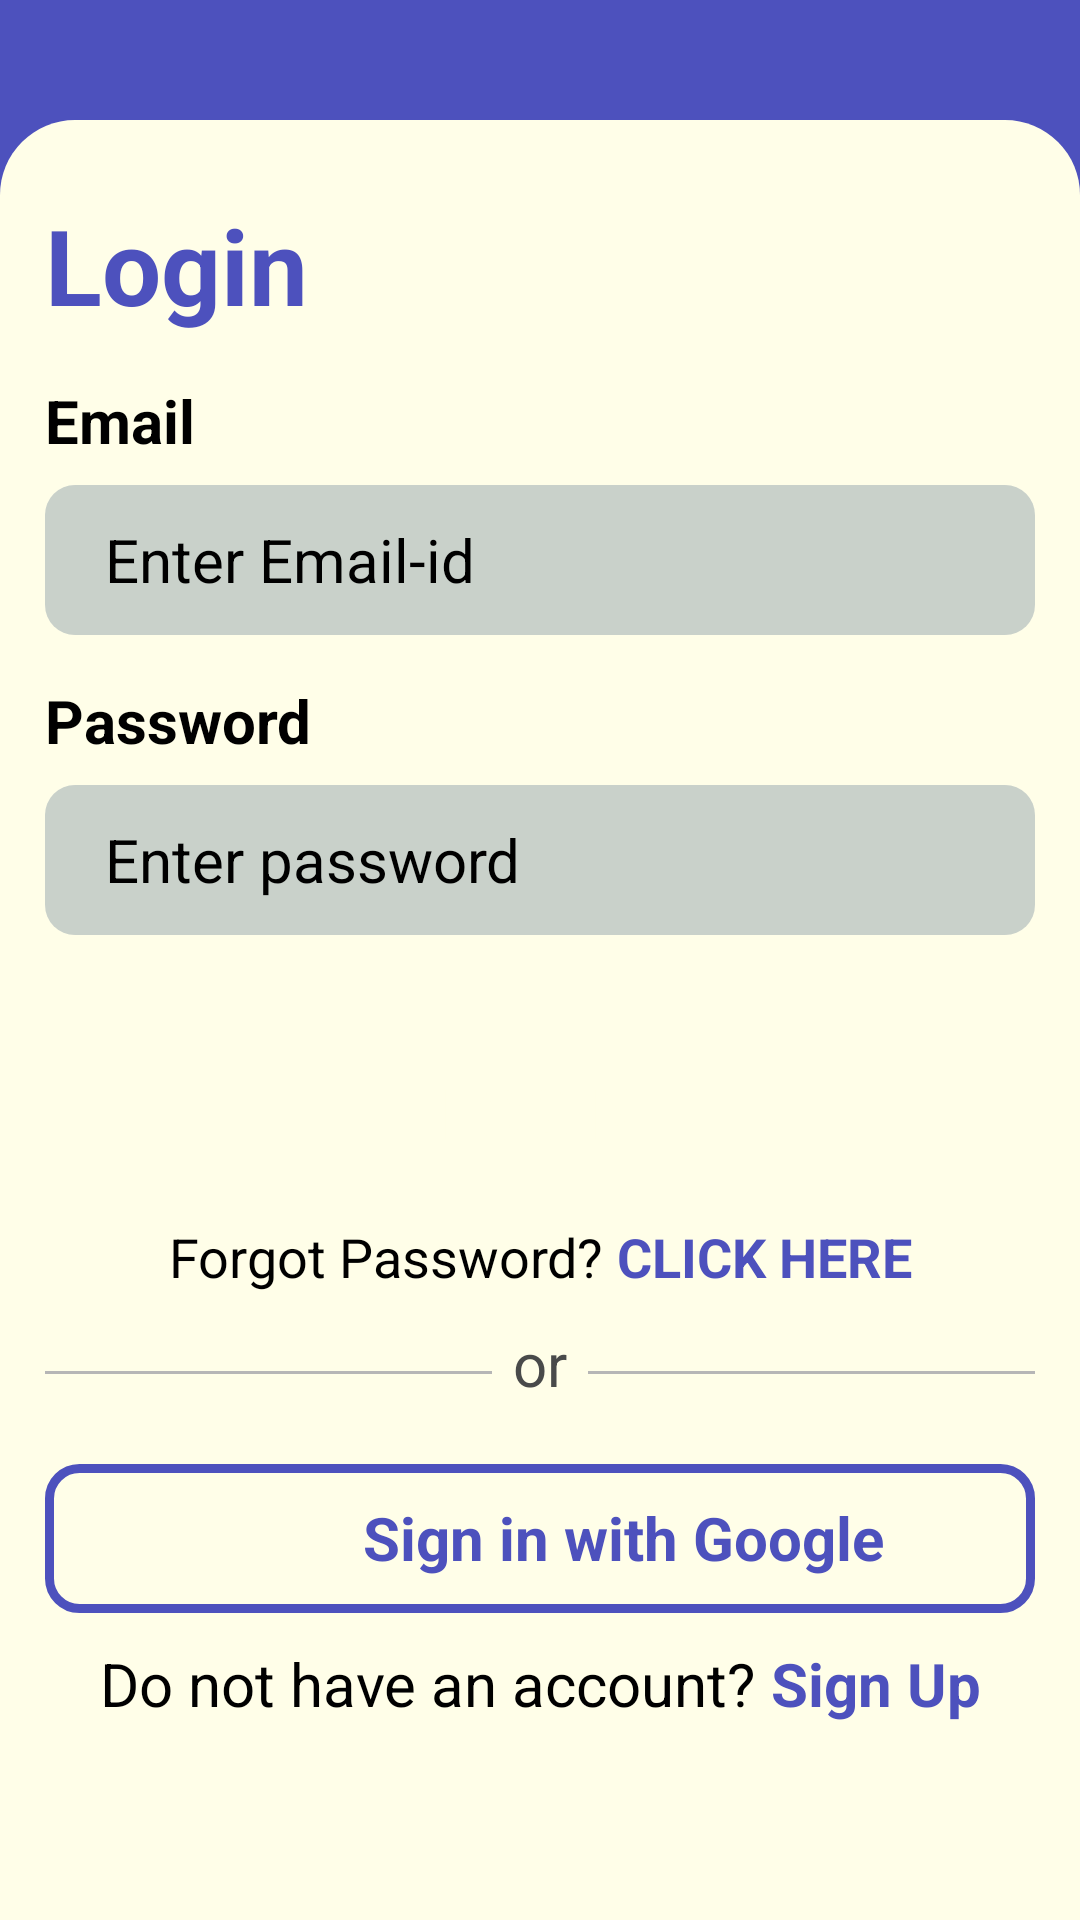

Layout XML and referenced resources for this Android screen:
<!-- AndroidManifest.xml: application theme Theme.FirebaseAuthenticationPractice -->
<!-- res/layout/fragment_login_screen.xml -->
<?xml version="1.0" encoding="utf-8"?>
<androidx.constraintlayout.widget.ConstraintLayout
    xmlns:android="http://schemas.android.com/apk/res/android"
    xmlns:app="http://schemas.android.com/apk/res-auto"
    xmlns:tools="http://schemas.android.com/tools"
    android:layout_width="match_parent"
    android:layout_height="match_parent"
    android:background="@color/violet_light"
    tools:context=".LoginScreen">

    <androidx.constraintlayout.widget.ConstraintLayout
        android:id="@+id/constraint_layout_login"
        android:layout_width="match_parent"
        android:layout_height="600dp"
        android:background="@drawable/sign_up_page"
        app:layout_constraintBottom_toBottomOf="parent"
        app:layout_constraintEnd_toEndOf="parent"
        app:layout_constraintStart_toStartOf="parent">

        <TextView
            android:id="@+id/tv_login"
            android:layout_width="wrap_content"
            android:layout_height="wrap_content"
            android:layout_marginStart="15dp"
            android:layout_marginTop="25dp"
            android:text="Login"
            android:textColor="@color/violet_light"
            android:textSize="35dp"
            android:textStyle="bold"
            app:layout_constraintStart_toStartOf="parent"
            app:layout_constraintTop_toTopOf="parent" />

        <TextView
            android:id="@+id/tv_email_id"
            android:layout_width="wrap_content"
            android:layout_height="wrap_content"
            android:text="Email"
            android:textColor="@color/black"
            android:textStyle="bold"
            android:textSize="20dp"
            android:layout_marginStart="15dp"
            android:layout_marginTop="15dp"
            app:layout_constraintStart_toStartOf="parent"
            app:layout_constraintTop_toBottomOf="@+id/tv_login" />

        <EditText
            android:id="@+id/et_login_email_id"
            android:layout_width="match_parent"
            android:layout_height="50dp"
            android:layout_marginTop="8dp"
            android:inputType="textEmailAddress"
            android:textColorHint="@color/black"
            android:layout_marginStart="15dp"
            android:paddingStart="20dp"
            android:background="@drawable/bg_credentials_entry_universal"
            android:layout_marginEnd="15dp"
            android:textColor="@color/black"
            android:hint="Enter Email-id"
            android:textSize="20dp"
            app:layout_constraintTop_toBottomOf="@+id/tv_email_id" />

        <TextView
            android:id="@+id/tv_password"
            android:layout_width="wrap_content"
            android:layout_height="wrap_content"
            android:textColor="@color/black"
            android:text="Password"
            android:textSize="20dp"
            android:layout_marginStart="15dp"
            android:layout_marginTop="15dp"
            android:textStyle="bold"
            app:layout_constraintStart_toStartOf="parent"
            app:layout_constraintTop_toBottomOf="@+id/et_login_email_id" />

        <EditText
            android:id="@+id/et_login_password"
            android:layout_width="match_parent"
            android:layout_height="50dp"
            android:background="@drawable/bg_credentials_entry_universal"
            android:hint="Enter password"
            android:textColorHint="@color/black"
            android:paddingStart="20dp"
            android:textColor="@color/black"
            android:textSize="20dp"
            android:inputType="textPassword"
            android:layout_marginTop="8dp"
            android:layout_marginStart="15dp"
            android:layout_marginEnd="15dp"
            app:layout_constraintEnd_toEndOf="parent"
            app:layout_constraintStart_toStartOf="parent"
            app:layout_constraintTop_toBottomOf="@+id/tv_password" />

        <androidx.appcompat.widget.AppCompatButton
            android:id="@+id/btn_login"
            android:layout_width="match_parent"
            android:layout_height="wrap_content"
            android:layout_marginStart="15dp"
            android:layout_marginTop="35dp"
            android:layout_marginEnd="15dp"
            android:background="@drawable/bg_button_universal"
            android:text="Login"
            android:textColor="@color/cream_white"
            android:textSize="23dp"
            app:layout_constraintEnd_toEndOf="parent"
            app:layout_constraintHorizontal_bias="0.0"
            app:layout_constraintStart_toStartOf="parent"
            app:layout_constraintTop_toBottomOf="@+id/et_login_password" />

        <LinearLayout
            android:id="@+id/linearlayout_forgot_password"
            android:layout_width="wrap_content"
            android:layout_height="wrap_content"
            android:orientation="horizontal"
            android:layout_marginTop="12dp"
            app:layout_constraintEnd_toEndOf="@+id/btn_login"
            app:layout_constraintStart_toStartOf="@+id/btn_login"
            app:layout_constraintTop_toBottomOf="@+id/btn_login">

            <TextView
                android:id="@+id/tv_forgot_pass"
                android:layout_width="wrap_content"
                android:layout_height="wrap_content"
                android:text="Forgot Password? "
                android:textColor="@color/black"
                android:textSize="18sp" />

            <TextView
                android:id="@+id/tv_click_here"
                android:layout_width="wrap_content"
                android:layout_height="wrap_content"
                android:text="CLICK HERE"
                android:textStyle="bold"
                android:textColor="@color/violet_light"
                android:textSize="18sp" />

        </LinearLayout>

        <TextView
            android:id="@+id/tv_login_page_or"
            android:layout_width="wrap_content"
            android:layout_height="wrap_content"
            android:text="or"
            android:textSize="20sp"
            android:textColor="#494a4a"
            android:layout_marginTop="10dp"
            app:layout_constraintEnd_toEndOf="parent"
            app:layout_constraintStart_toStartOf="parent"
            app:layout_constraintTop_toBottomOf="@+id/linearlayout_forgot_password" />

        <View
            android:id="@+id/login_page_divider_line_1"
            android:layout_width="0dp"
            android:layout_height="1dp"
            android:background="@drawable/divider"
            android:layout_marginTop="26dp"
            android:layout_marginEnd="7dp"
            app:layout_constraintEnd_toStartOf="@+id/tv_login_page_or"
            app:layout_constraintStart_toStartOf="@+id/btn_login"
            app:layout_constraintTop_toBottomOf="@+id/linearlayout_forgot_password" />

        <View
            android:id="@+id/_login_page_divider_line_2"
            android:layout_width="0dp"
            android:layout_height="1dp"
            android:background="@drawable/divider"
            android:layout_marginTop="26dp"
            android:layout_marginStart="7dp"
            app:layout_constraintEnd_toEndOf="@+id/btn_login"
            app:layout_constraintStart_toEndOf="@+id/tv_login_page_or"
            app:layout_constraintTop_toBottomOf="@+id/linearlayout_forgot_password" />

        <TextView
            android:id="@+id/google_sign_in_button"
            android:layout_width="match_parent"
            android:layout_height="wrap_content"
            android:layout_marginStart="15dp"
            android:layout_marginTop="20dp"
            android:layout_marginEnd="15dp"
            android:background="@drawable/bg_google_sign_up_button"
            android:textSize="37sp"
            app:layout_constraintEnd_toEndOf="parent"
            app:layout_constraintStart_toStartOf="parent"
            app:layout_constraintTop_toBottomOf="@+id/tv_login_page_or" />

        <androidx.appcompat.widget.AppCompatImageView
            android:id="@+id/appCompatImageView"
            android:layout_width="22dp"
            android:layout_height="22dp"
            android:layout_marginEnd="150dp"
            android:src="@drawable/google_icon"
            app:layout_constraintBottom_toBottomOf="@+id/google_sign_in_button"
            app:layout_constraintEnd_toEndOf="@+id/google_sign_in_button"
            app:layout_constraintStart_toStartOf="@+id/google_sign_in_button"
            app:layout_constraintTop_toTopOf="@+id/google_sign_in_button" />

        <TextView
            android:layout_width="wrap_content"
            android:layout_height="wrap_content"
            android:text="Sign in with Google"
            android:textColor="@color/violet_light"
            android:textSize="20sp"
            android:textStyle="bold"
            android:layout_marginBottom="1dp"
            android:paddingStart="5dp"
            app:layout_constraintBottom_toBottomOf="@+id/google_sign_in_button"
            app:layout_constraintStart_toEndOf="@+id/appCompatImageView"
            app:layout_constraintTop_toTopOf="@+id/google_sign_in_button" />

        <LinearLayout
            android:id="@+id/linearlayout_no_account"
            android:layout_width="wrap_content"
            android:layout_height="wrap_content"
            android:orientation="horizontal"
            android:layout_marginTop="10dp"
            app:layout_constraintEnd_toEndOf="@+id/google_sign_in_button"
            app:layout_constraintStart_toStartOf="@+id/google_sign_in_button"
            app:layout_constraintTop_toBottomOf="@+id/google_sign_in_button" >

            <TextView
                android:id="@+id/tv_no_account"
                android:layout_width="wrap_content"
                android:layout_height="wrap_content"
                android:text="Do not have an account? "
                android:textColor="@color/black"
                android:textSize="20sp"/>

            <TextView
                android:id="@+id/tv_login_page_sign_up"
                android:layout_width="wrap_content"
                android:layout_height="wrap_content"
                android:text="Sign Up"
                android:textStyle="bold"
                android:textColor="@color/violet_light"
                android:textSize="20sp"/>

        </LinearLayout>

    </androidx.constraintlayout.widget.ConstraintLayout>

</androidx.constraintlayout.widget.ConstraintLayout>
<!-- resources referenced by this layout -->
<resources>
  <color name="black">#FF000000</color>
  <color name="cream_white">#fffee8</color>
  <color name="violet_light">#4d51bd</color>
  <!-- drawable bg_button_universal (drawable) -->
  <?xml version="1.0" encoding="utf-8"?>
  <shape
      xmlns:android="http://schemas.android.com/apk/res/android"
      android:shape="rectangle">
  
      <corners
          android:radius="10dp" />
  
      <solid
          android:color="@color/wine_red" />
  
  </shape>
  <!-- drawable bg_credentials_entry_universal (drawable) -->
  <?xml version="1.0" encoding="utf-8"?>
  <shape
      xmlns:android="http://schemas.android.com/apk/res/android"
      android:shape="rectangle">
  
      <solid
          android:color="#CEBCC6C4" />
  
      <corners
          android:radius="10dp" />
  
  </shape>
  <!-- drawable bg_google_sign_up_button (drawable) -->
  <?xml version="1.0" encoding="utf-8"?>
  <shape
      xmlns:android="http://schemas.android.com/apk/res/android"
      android:shape="rectangle">
  
      <solid
          android:color="@color/cream_white" />
  
      <corners
          android:radius="10dp" />
  
      <stroke
          android:color="@color/violet_light"
          android:width="3dp"/>
  
  </shape>
  <!-- drawable divider (drawable) -->
  <?xml version="1.0" encoding="utf-8"?>
  <shape
      xmlns:android="http://schemas.android.com/apk/res/android"
      android:shape="rectangle">
  
      <solid
          android:color="#B6B6B6" />
  
      <size
          android:height="1dp"
          android:width="1dp"/>
  
  </shape>
  <!-- drawable sign_up_page (drawable) -->
  <?xml version="1.0" encoding="utf-8"?>
  <shape
      xmlns:android="http://schemas.android.com/apk/res/android">
  
      <solid
          android:color="@color/cream_white" />
  
      <corners
          android:topRightRadius="25dp"
          android:topLeftRadius="25dp" />
  
  </shape>
  <style name="Theme.FirebaseAuthenticationPractice" parent="Base.Theme.FirebaseAuthenticationPractice" />
  <style name="Base.Theme.FirebaseAuthenticationPractice" parent="Theme.Material3.DayNight">
          
          
      </style>
</resources>
